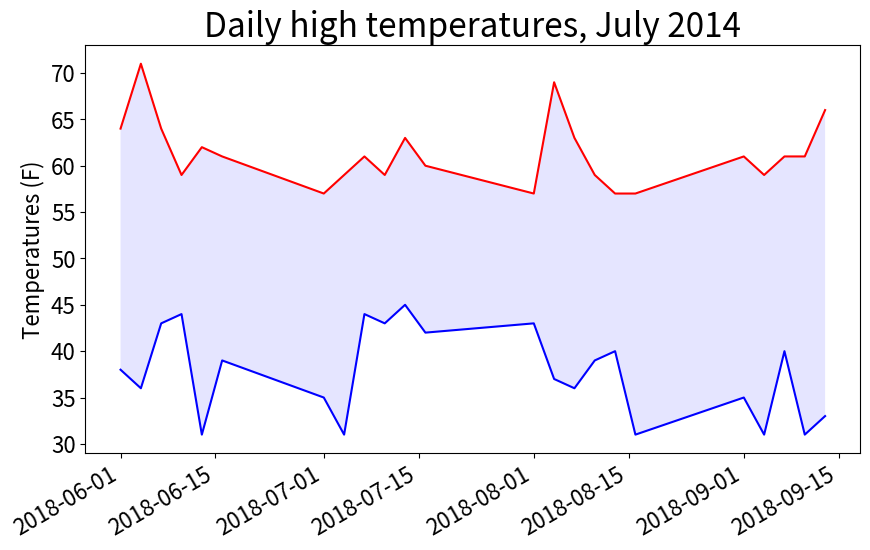

Write the Python code that produced this figure.
#!/usr/bin/python
# -*- coding: UTF-8 -*-

from matplotlib import pyplot as plt
from datetime import datetime

dates = []
highs = [64,71,64,59,62,61,57,59,61,59,63,60,57,69,63,59,57,57,61,59,61,61,66]
lows  = [38,36,43,44,31,39,35,31,44,43,45,42,43,37,36,39,40,31,35,31,40,31,33]
datearrs = ['2018-06-01', '2018-06-04', '2018-06-07', '2018-06-10', '2018-06-13', '2018-06-16',
'2018-07-01', '2018-07-04', '2018-07-07', '2018-07-10', '2018-07-13', '2018-07-16',
'2018-08-01', '2018-08-04', '2018-08-07', '2018-08-10', '2018-08-13', '2018-08-16',
'2018-09-01', '2018-09-04', '2018-09-07', '2018-09-10', '2018-09-13'           
]
for row in datearrs:
    current_date = datetime.strptime(row, "%Y-%m-%d")
    dates.append(current_date)

fig = plt.figure(dpi=128, figsize=(10,6))
plt.plot(dates,highs, c='red')
plt.plot(dates,lows, c='blue')
plt.fill_between(dates, highs, lows, facecolor='blue', alpha=0.1)

plt.title("Daily high temperatures, July 2014", fontsize=24)
plt.xlabel('', fontsize=16)
fig.autofmt_xdate()
plt.ylabel("Temperatures (F)", fontsize=16)
plt.tick_params(axis='both', which='major', labelsize=16)

plt.show()
